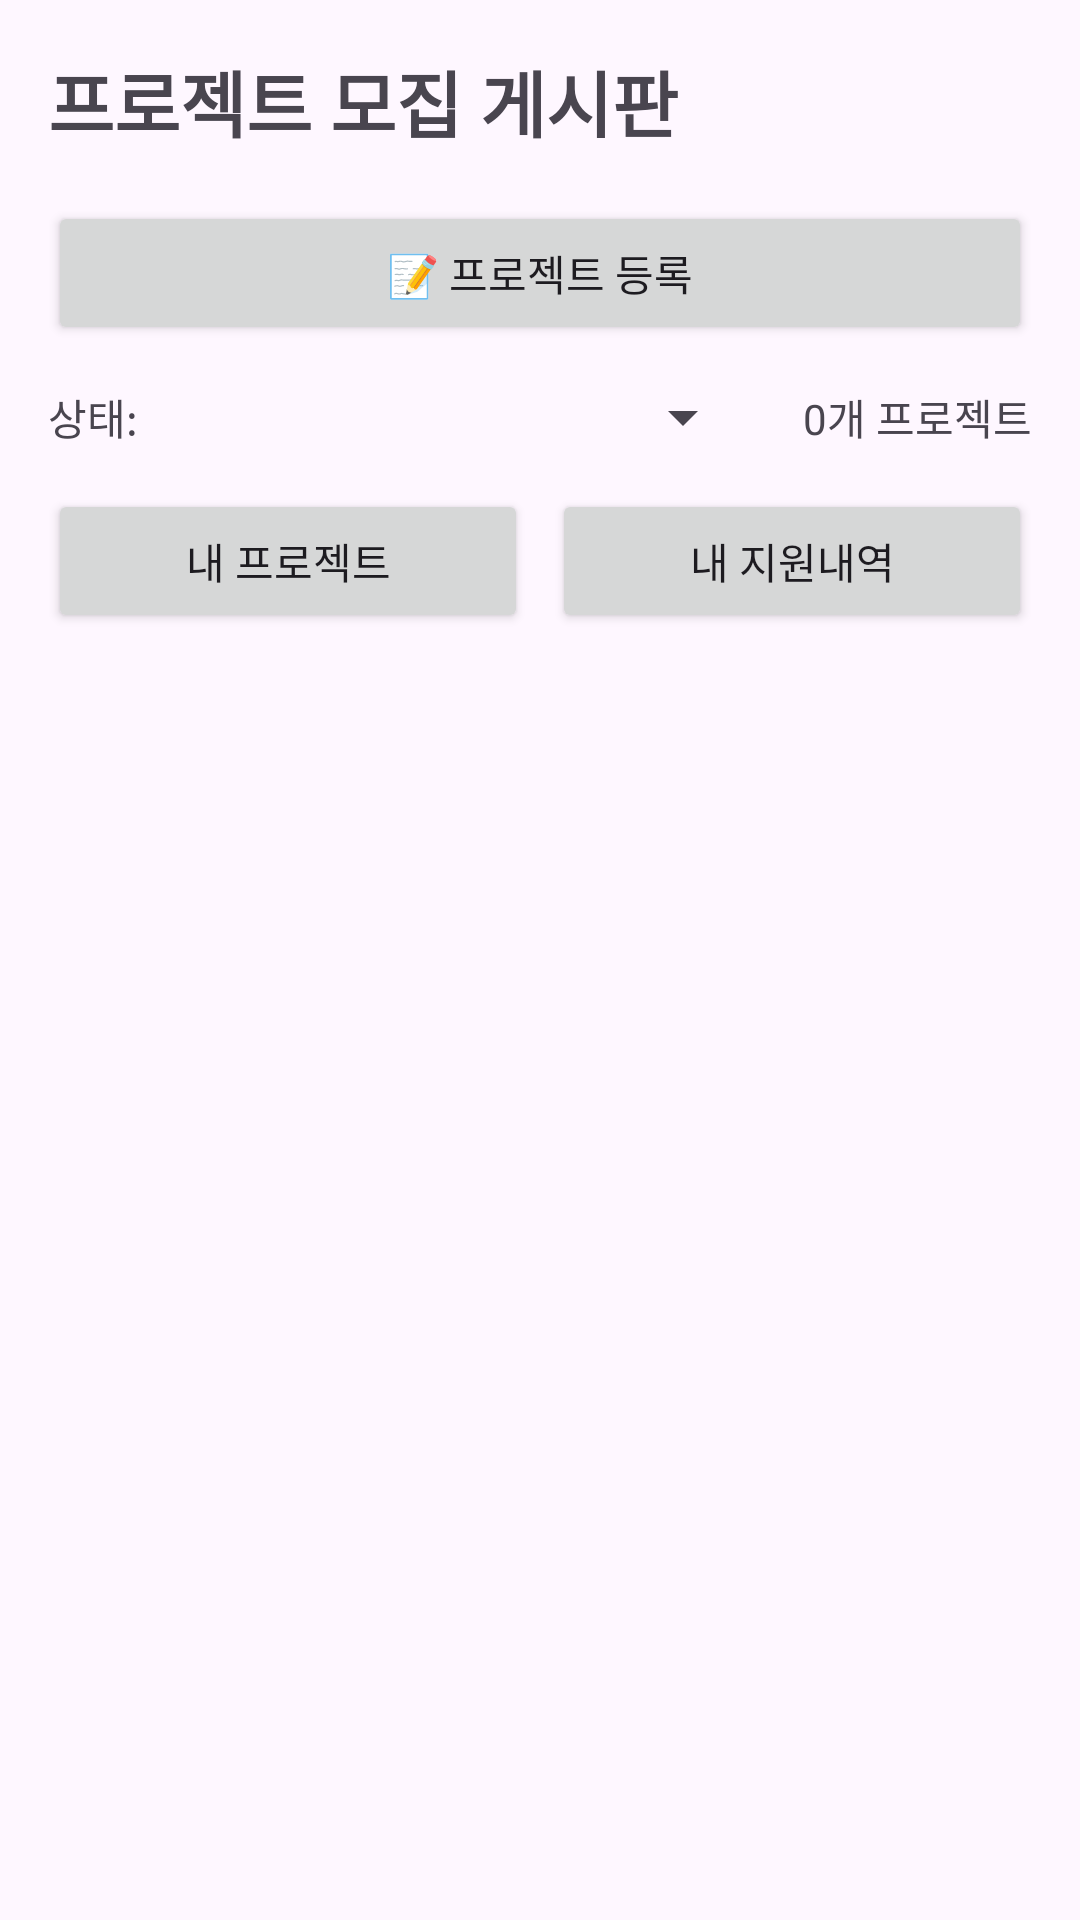

This screen was rendered from an Android layout file. Write that file and the resources it references.
<!-- AndroidManifest.xml: application theme Theme.HelloAndroid -->
<!-- res/layout/activity_project_list.xml -->
<?xml version="1.0" encoding="utf-8"?>
<LinearLayout xmlns:android="http://schemas.android.com/apk/res/android"
    android:layout_width="match_parent"
    android:layout_height="match_parent"
    android:orientation="vertical"
    android:padding="16dp">

    <TextView
        android:layout_width="wrap_content"
        android:layout_height="wrap_content"
        android:text="프로젝트 모집 게시판"
        android:textSize="24sp"
        android:textStyle="bold"
        android:layout_marginBottom="16dp"/>

    <Button
        android:id="@+id/btnCreateProject"
        android:layout_width="match_parent"
        android:layout_height="wrap_content"
        android:text="📝 프로젝트 등록"
        android:layout_marginBottom="12dp"/>

    <LinearLayout
        android:layout_width="match_parent"
        android:layout_height="wrap_content"
        android:orientation="horizontal"
        android:layout_marginBottom="12dp">

        <TextView
            android:layout_width="wrap_content"
            android:layout_height="wrap_content"
            android:text="상태: "
            android:layout_gravity="center_vertical"
            android:layout_marginEnd="8dp"/>

        <Spinner
            android:id="@+id/spinnerStatusFilter"
            android:layout_width="0dp"
            android:layout_height="wrap_content"
            android:layout_weight="1"/>

        <TextView
            android:id="@+id/textProjectCount"
            android:layout_width="wrap_content"
            android:layout_height="wrap_content"
            android:text="0개 프로젝트"
            android:layout_gravity="center_vertical"
            android:layout_marginStart="16dp"/>

    </LinearLayout>

    <LinearLayout
        android:layout_width="match_parent"
        android:layout_height="wrap_content"
        android:orientation="horizontal"
        android:layout_marginBottom="12dp">

        <Button
            android:id="@+id/btnMyProjects"
            android:layout_width="0dp"
            android:layout_height="wrap_content"
            android:layout_weight="1"
            android:text="내 프로젝트"
            android:layout_marginEnd="8dp"/>

        <Button
            android:id="@+id/btnMyApplications"
            android:layout_width="0dp"
            android:layout_height="wrap_content"
            android:layout_weight="1"
            android:text="내 지원내역"/>

    </LinearLayout>

    <ListView
        android:id="@+id/listViewProjects"
        android:layout_width="match_parent"
        android:layout_height="0dp"
        android:layout_weight="1"
        android:divider="#CCCCCC"
        android:dividerHeight="1dp"/>

</LinearLayout>
<!-- resources referenced by this layout -->
<resources>
  <style name="Theme.HelloAndroid" parent="Base.Theme.HelloAndroid" />
  <style name="Base.Theme.HelloAndroid" parent="Theme.Material3.DayNight.NoActionBar" />
</resources>
